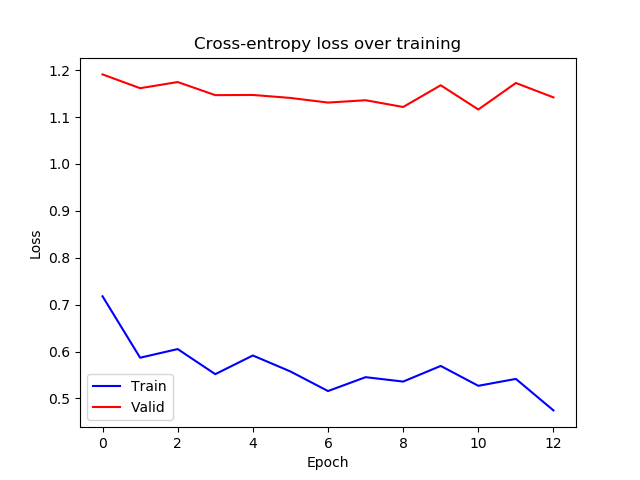

The file beside this chart, header and first rows:
epoch, train_loss, valid_loss
0, 0.7177, 1.191
1, 0.5867, 1.161
2, 0.6052, 1.175
3, 0.5517, 1.147
4, 0.5915, 1.147
5, 0.5575, 1.141
6, 0.5157, 1.131
7, 0.5453, 1.136
8, 0.5359, 1.121
9, 0.5692, 1.168
10, 0.5269, 1.116
11, 0.5416, 1.173
12, 0.4744, 1.142
